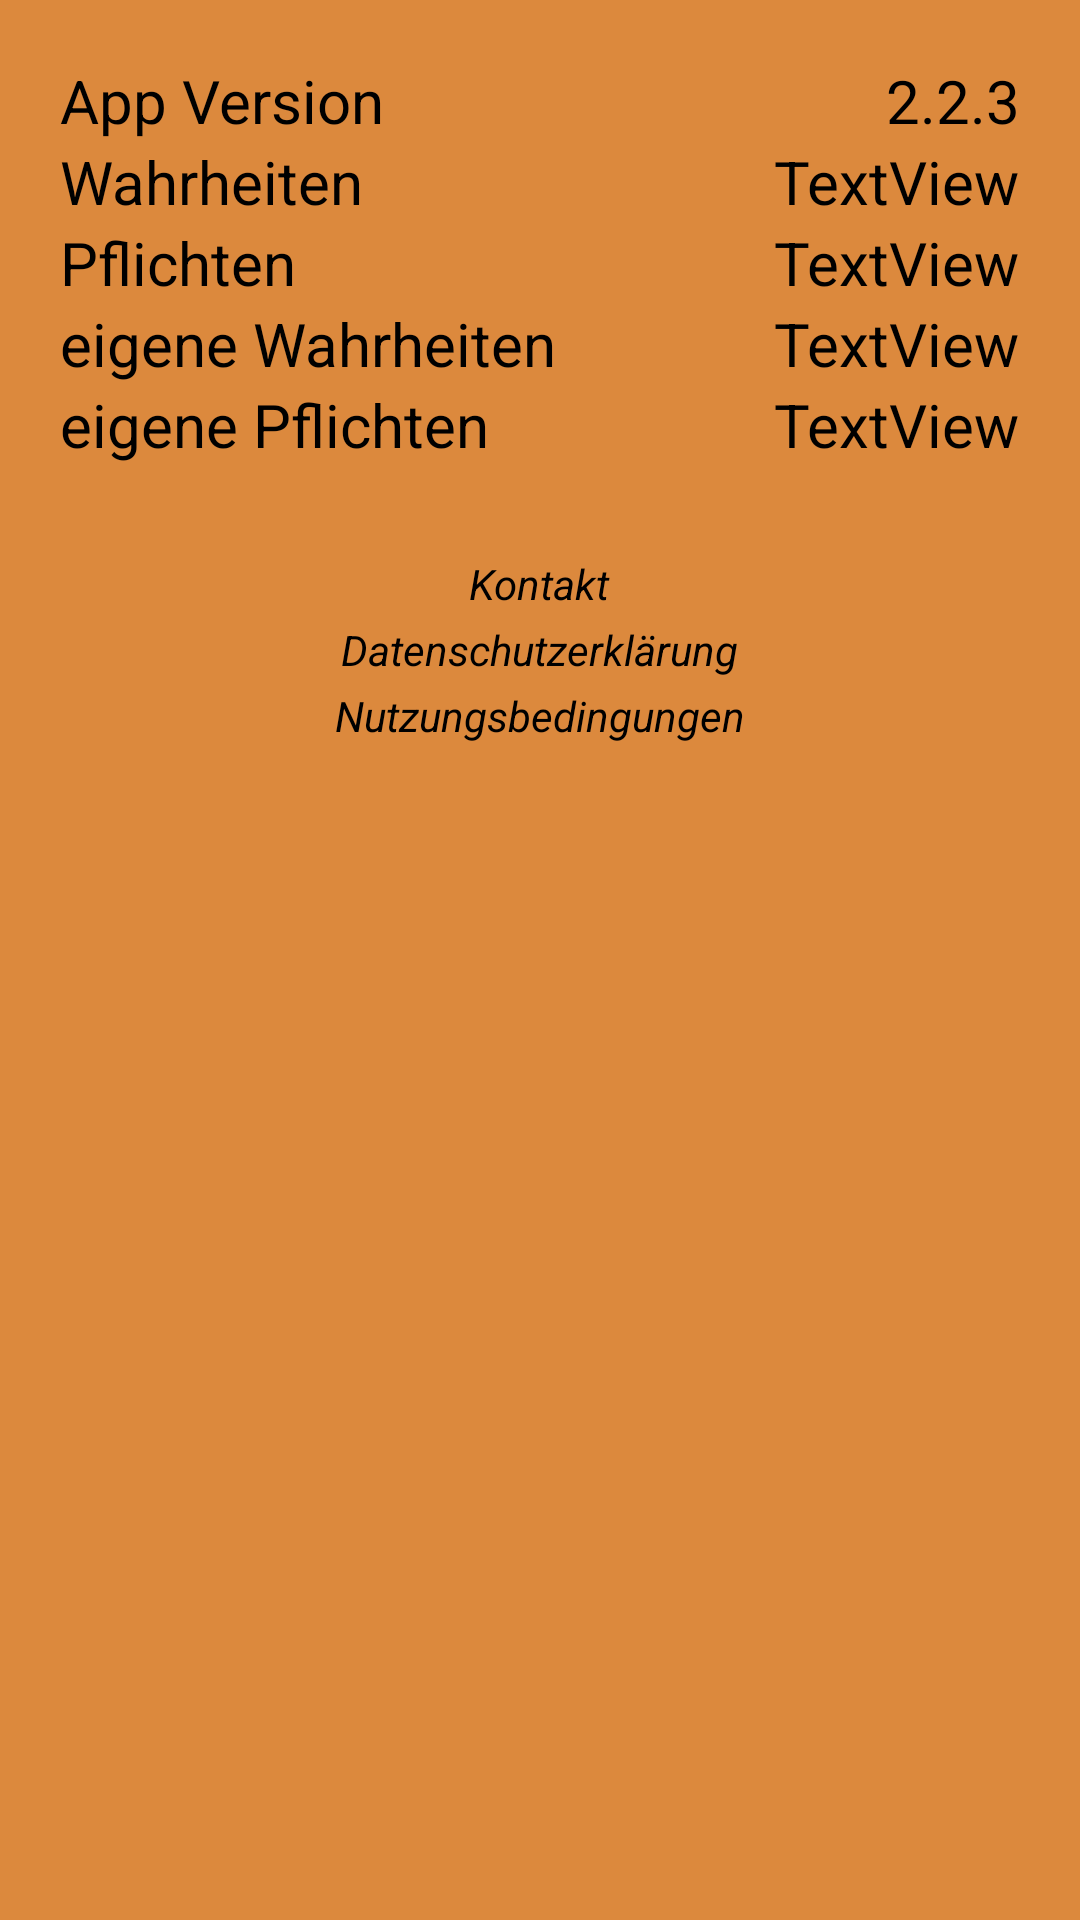

Produce the Android XML layout that renders to this screen, including the resource entries it uses.
<!-- AndroidManifest.xml: application theme AppTheme -->
<!-- res/layout/settings.xml -->
<?xml version="1.0" encoding="utf-8"?>
<RelativeLayout xmlns:android="http://schemas.android.com/apk/res/android"
    android:id="@+id/back5"
    android:layout_width="wrap_content"
    android:layout_height="wrap_content"
    android:layout_centerInParent="true"
    android:background="#FFDC893D"
    android:scrollbarSize="0dp"
    android:padding="10dp">

        <TextView
            android:id="@+id/textView24"
            android:layout_width="wrap_content"
            android:layout_height="wrap_content"
            android:layout_below="@+id/textView14"
            android:layout_centerHorizontal="true"
            android:layout_marginBottom="3dp"
            android:layout_marginTop="30dp"
            android:text="Kontakt"
            android:textColor="@android:color/background_dark"
            android:textStyle="italic" />

        <TextView
            android:id="@+id/textView5"
            android:layout_width="wrap_content"
            android:layout_height="wrap_content"
            android:layout_below="@id/textView3"
            android:layout_centerHorizontal="true"
            android:layout_marginBottom="2dp"
            android:text="Nutzungsbedingungen"
            android:textColor="@android:color/background_dark"
            android:textStyle="italic" />

        <TextView
            android:id="@+id/textView3"
            android:layout_width="wrap_content"
            android:layout_height="wrap_content"
            android:layout_below="@+id/textView24"
            android:layout_centerHorizontal="true"
            android:layout_marginBottom="3dp"
            android:text="Datenschutzerklärung"
            android:textColor="@android:color/background_dark"
            android:textStyle="italic" />

        <TextView
            android:id="@+id/textView9"
            android:layout_width="wrap_content"
            android:layout_height="wrap_content"
            android:layout_alignParentTop="true"
            android:layout_marginStart="10dp"
            android:layout_marginTop="10dp"
            android:text="App Version"
            android:textColor="@android:color/black"
            android:textSize="20sp" />

        <TextView
            android:id="@+id/textView11"
            android:layout_width="wrap_content"
            android:layout_height="wrap_content"
            android:layout_below="@+id/textView9"
            android:layout_alignStart="@+id/textView9"
            android:text="Wahrheiten"
            android:textColor="@android:color/black"
            android:textSize="20sp" />

        <TextView
            android:id="@+id/textView12"
            android:layout_width="wrap_content"
            android:layout_height="wrap_content"
            android:layout_below="@+id/textView11"
            android:layout_alignStart="@+id/textView11"
            android:text="Pflichten"
            android:textColor="@android:color/background_dark"
            android:textSize="20sp" />

        <TextView
            android:id="@+id/textView13"
            android:layout_width="wrap_content"
            android:layout_height="wrap_content"
            android:layout_below="@+id/textView12"
            android:layout_alignStart="@+id/textView12"
            android:text="eigene Wahrheiten"
            android:textColor="@android:color/background_dark"
            android:textSize="20sp" />

        <TextView
            android:id="@+id/textView14"
            android:layout_width="wrap_content"
            android:layout_height="wrap_content"
            android:layout_below="@+id/textView13"
            android:layout_alignStart="@+id/textView13"
            android:text="eigene Pflichten"
            android:textColor="@android:color/background_dark"
            android:textSize="20sp" />

        <TextView
            android:id="@+id/textView15"
            android:layout_width="wrap_content"
            android:layout_height="wrap_content"
            android:layout_alignBottom="@+id/textView9"
            android:layout_alignParentEnd="true"
            android:layout_marginEnd="10dp"
            android:text="@string/appversion"
            android:textColor="@android:color/black"
            android:textSize="20sp" />

        <TextView
            android:id="@+id/textView16"
            android:layout_width="wrap_content"
            android:layout_height="wrap_content"
            android:layout_below="@+id/textView9"
            android:layout_alignParentEnd="true"
            android:layout_marginEnd="10dp"
            android:text="TextView"
            android:textColor="@android:color/black"
            android:textSize="20sp" />

        <TextView
            android:id="@+id/textView17"
            android:layout_width="wrap_content"
            android:layout_height="wrap_content"
            android:layout_below="@+id/textView16"
            android:layout_alignParentEnd="true"
            android:layout_marginEnd="10dp"
            android:text="TextView"
            android:textColor="@android:color/black"
            android:textSize="20sp" />

        <TextView
            android:id="@+id/textView18"
            android:layout_width="wrap_content"
            android:layout_height="wrap_content"
            android:layout_below="@+id/textView17"
            android:layout_alignParentEnd="true"
            android:layout_marginEnd="10dp"
            android:text="TextView"
            android:textColor="@android:color/black"
            android:textSize="20sp" />

        <TextView
            android:id="@+id/textView19"
            android:layout_width="wrap_content"
            android:layout_height="wrap_content"
            android:layout_below="@+id/textView18"
            android:layout_alignParentEnd="true"
            android:layout_marginEnd="10dp"
            android:text="TextView"
            android:textColor="@android:color/black"
            android:textSize="20sp" />

</RelativeLayout>
<!-- resources referenced by this layout -->
<resources>
  <string name="appversion">2.2.3</string>
  <style name="AppTheme" parent="Theme.AppCompat">
          
          <item name="android:windowNoTitle">true</item>
          <item name="android:windowActionBar">false</item>
          <item name="android:windowFullscreen">true</item>
          <item name="colorPrimary">@color/colorAccent</item>
          <item name="colorPrimaryDark">@color/colorPrimaryDark</item>
          <item name="colorAccent">@color/colorAccent</item>
          <item name="android:textColor">#000000</item>
      </style>
  <color name="colorAccent">#BFDC893D</color>
  <color name="colorPrimaryDark">#BFDC893D</color>
</resources>
